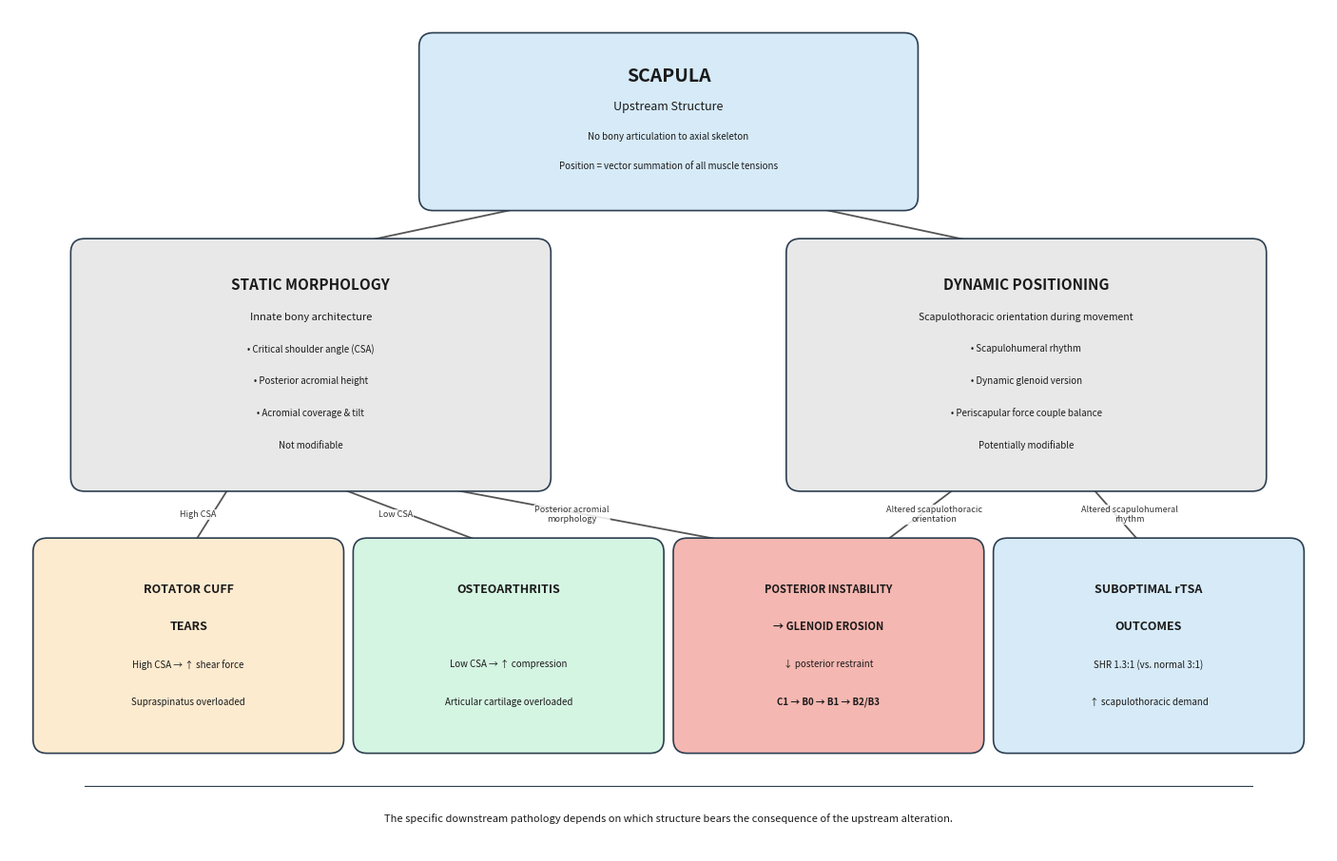

The script that saved this image: (Note: this script raises an exception after producing the figure.)
#!/usr/bin/env python3
"""Generate Figure 13: Unifying Framework Schematic for the Scapula Paper."""

import matplotlib
matplotlib.use('Agg')
import matplotlib.pyplot as plt
import matplotlib.patches as mpatches
from matplotlib.patches import FancyArrowPatch, FancyBboxPatch

fig, ax = plt.subplots(1, 1, figsize=(14, 9), dpi=300)
ax.set_xlim(0, 14)
ax.set_ylim(0, 9)
ax.axis('off')
fig.patch.set_facecolor('white')

# ── Colors ──
c_scapula = '#D6EAF8'   # light blue
c_static = '#E8E8E8'     # light gray
c_dynamic = '#E8E8E8'    # light gray
c_rct = '#FDEBD0'        # light amber
c_oa = '#D5F5E3'         # light green
c_post = '#F5B7B1'       # slightly deeper coral for emphasis
c_rtsa = '#D6EAF8'       # light blue

border_color = '#2C3E50'
text_color = '#1A1A1A'
arrow_color = '#555555'

def draw_box(x, y, w, h, color, texts, ax):
    """Draw a rounded box with centered multi-line text."""
    box = FancyBboxPatch((x, y), w, h,
                         boxstyle="round,pad=0.15",
                         facecolor=color, edgecolor=border_color,
                         linewidth=1.2, zorder=2)
    ax.add_patch(box)
    # texts is a list of (string, fontsize, fontweight, style)
    total = len(texts)
    spacing = h / (total + 1)
    for i, (txt, fs, fw, sty) in enumerate(texts):
        ty = y + h - spacing * (i + 1)
        ax.text(x + w/2, ty, txt,
                ha='center', va='center',
                fontsize=fs, fontweight=fw, fontstyle=sty,
                color=text_color, zorder=3,
                fontfamily='sans-serif')

def draw_arrow(x1, y1, x2, y2, label=None, label_side='left'):
    """Draw an arrow with optional label."""
    ax.annotate('', xy=(x2, y2), xytext=(x1, y1),
                arrowprops=dict(arrowstyle='->', color=arrow_color,
                                lw=1.3, connectionstyle='arc3,rad=0'),
                zorder=1)
    if label:
        mx = (x1 + x2) / 2
        my = (y1 + y2) / 2
        # offset label to avoid overlapping arrow
        if label_side == 'left':
            offset_x = -0.15
        else:
            offset_x = 0.15
        ax.text(mx + offset_x, my, label,
                ha='center', va='center',
                fontsize=6.5, color='#333333',
                fontstyle='italic', fontfamily='sans-serif',
                zorder=3,
                bbox=dict(boxstyle='round,pad=0.1', facecolor='white',
                          edgecolor='none', alpha=0.85))

# ═══════════════════════════════════════════════════
# TIER 1: SCAPULA (top center)
# ═══════════════════════════════════════════════════
t1_x, t1_y, t1_w, t1_h = 4.5, 7.0, 5.0, 1.6
draw_box(t1_x, t1_y, t1_w, t1_h, c_scapula, [
    ('SCAPULA', 14, 'bold', 'normal'),
    ('Upstream Structure', 9, 'normal', 'normal'),
    ('No bony articulation to axial skeleton', 7, 'normal', 'normal'),
    ('Position = vector summation of all muscle tensions', 7, 'normal', 'italic'),
], ax)

# ═══════════════════════════════════════════════════
# TIER 2: TWO MECHANISMS (middle row)
# ═══════════════════════════════════════════════════
t2_w, t2_h = 4.8, 2.4
t2_left_x, t2_y = 0.8, 4.0
t2_right_x = 8.4

# Static Morphology
draw_box(t2_left_x, t2_y, t2_w, t2_h, c_static, [
    ('STATIC MORPHOLOGY', 11, 'bold', 'normal'),
    ('Innate bony architecture', 8, 'normal', 'normal'),
    ('• Critical shoulder angle (CSA)', 7, 'normal', 'normal'),
    ('• Posterior acromial height', 7, 'normal', 'normal'),
    ('• Acromial coverage & tilt', 7, 'normal', 'normal'),
    ('Not modifiable', 7, 'normal', 'italic'),
], ax)

# Dynamic Positioning
draw_box(t2_right_x, t2_y, t2_w, t2_h, c_dynamic, [
    ('DYNAMIC POSITIONING', 11, 'bold', 'normal'),
    ('Scapulothoracic orientation during movement', 7.5, 'normal', 'normal'),
    ('• Scapulohumeral rhythm', 7, 'normal', 'normal'),
    ('• Dynamic glenoid version', 7, 'normal', 'normal'),
    ('• Periscapular force couple balance', 7, 'normal', 'normal'),
    ('Potentially modifiable', 7, 'normal', 'italic'),
], ax)

# ═══════════════════════════════════════════════════
# TIER 3: FOUR DOWNSTREAM PATHOLOGIES (bottom row)
# ═══════════════════════════════════════════════════
t3_w, t3_h = 3.0, 2.0
t3_y = 1.2
t3_gap = 0.4
total_width = 4 * t3_w + 3 * t3_gap
t3_start_x = (14 - total_width) / 2

box_positions = []
for i in range(4):
    bx = t3_start_x + i * (t3_w + t3_gap)
    box_positions.append(bx)

# Box 1: Rotator Cuff Tears
draw_box(box_positions[0], t3_y, t3_w, t3_h, c_rct, [
    ('ROTATOR CUFF', 9, 'bold', 'normal'),
    ('TEARS', 9, 'bold', 'normal'),
    ('High CSA → ↑ shear force', 7, 'normal', 'normal'),
    ('Supraspinatus overloaded', 7, 'normal', 'normal'),
], ax)

# Box 2: Osteoarthritis
draw_box(box_positions[1], t3_y, t3_w, t3_h, c_oa, [
    ('OSTEOARTHRITIS', 9, 'bold', 'normal'),
    ('', 4, 'normal', 'normal'),
    ('Low CSA → ↑ compression', 7, 'normal', 'normal'),
    ('Articular cartilage overloaded', 7, 'normal', 'normal'),
], ax)

# Box 3: Posterior Instability → Glenoid Erosion
draw_box(box_positions[2], t3_y, t3_w, t3_h, c_post, [
    ('POSTERIOR INSTABILITY', 8, 'bold', 'normal'),
    ('→ GLENOID EROSION', 8, 'bold', 'normal'),
    ('↓ posterior restraint', 7, 'normal', 'normal'),
    ('C1 → B0 → B1 → B2/B3', 7, 'bold', 'normal'),
], ax)

# Box 4: Suboptimal rTSA Outcomes
draw_box(box_positions[3], t3_y, t3_w, t3_h, c_rtsa, [
    ('SUBOPTIMAL rTSA', 9, 'bold', 'normal'),
    ('OUTCOMES', 9, 'bold', 'normal'),
    ('SHR 1.3:1 (vs. normal 3:1)', 7, 'normal', 'normal'),
    ('↑ scapulothoracic demand', 7, 'normal', 'normal'),
], ax)

# ═══════════════════════════════════════════════════
# ARROWS: Tier 1 → Tier 2
# ═══════════════════════════════════════════════════
# Scapula → Static Morphology
draw_arrow(t1_x + t1_w * 0.3, t1_y,
           t2_left_x + t2_w / 2, t2_y + t2_h)

# Scapula → Dynamic Positioning
draw_arrow(t1_x + t1_w * 0.7, t1_y,
           t2_right_x + t2_w / 2, t2_y + t2_h)

# ═══════════════════════════════════════════════════
# ARROWS: Tier 2 → Tier 3 (with labels)
# ═══════════════════════════════════════════════════
static_cx = t2_left_x + t2_w / 2
dynamic_cx = t2_right_x + t2_w / 2

# Static → Box 1 (RCT)
draw_arrow(static_cx - 0.8, t2_y,
           box_positions[0] + t3_w / 2, t3_y + t3_h,
           label='High CSA', label_side='left')

# Static → Box 2 (OA)
draw_arrow(static_cx, t2_y,
           box_positions[1] + t3_w / 2, t3_y + t3_h,
           label='Low CSA', label_side='left')

# Static → Box 3 (Posterior)
draw_arrow(static_cx + 0.8, t2_y,
           box_positions[2] + t3_w * 0.35, t3_y + t3_h,
           label='Posterior acromial\nmorphology', label_side='left')

# Dynamic → Box 3 (Posterior)
draw_arrow(dynamic_cx - 0.6, t2_y,
           box_positions[2] + t3_w * 0.65, t3_y + t3_h,
           label='Altered scapulothoracic\norientation', label_side='right')

# Dynamic → Box 4 (rTSA)
draw_arrow(dynamic_cx + 0.6, t2_y,
           box_positions[3] + t3_w / 2, t3_y + t3_h,
           label='Altered scapulohumeral\nrhythm', label_side='right')

# ═══════════════════════════════════════════════════
# BOTTOM ANNOTATION
# ═══════════════════════════════════════════════════
ax.plot([0.8, 13.2], [0.7, 0.7], color=border_color, linewidth=0.8, zorder=1)
ax.text(7.0, 0.35,
        'The specific downstream pathology depends on which structure '
        'bears the consequence of the upstream alteration.',
        ha='center', va='center',
        fontsize=8, fontstyle='italic', color=text_color,
        fontfamily='sans-serif')

# ═══════════════════════════════════════════════════
# SAVE
# ═══════════════════════════════════════════════════
out_path = '/Users/bradroepke/Documents/Biomechanics Research/Manuscripts/Scapula_Paper_Figures/Framework_Schematic.png'
plt.tight_layout(pad=0.5)
plt.savefig(out_path, dpi=300, bbox_inches='tight', facecolor='white', edgecolor='none')
print(f'Saved to {out_path}')
